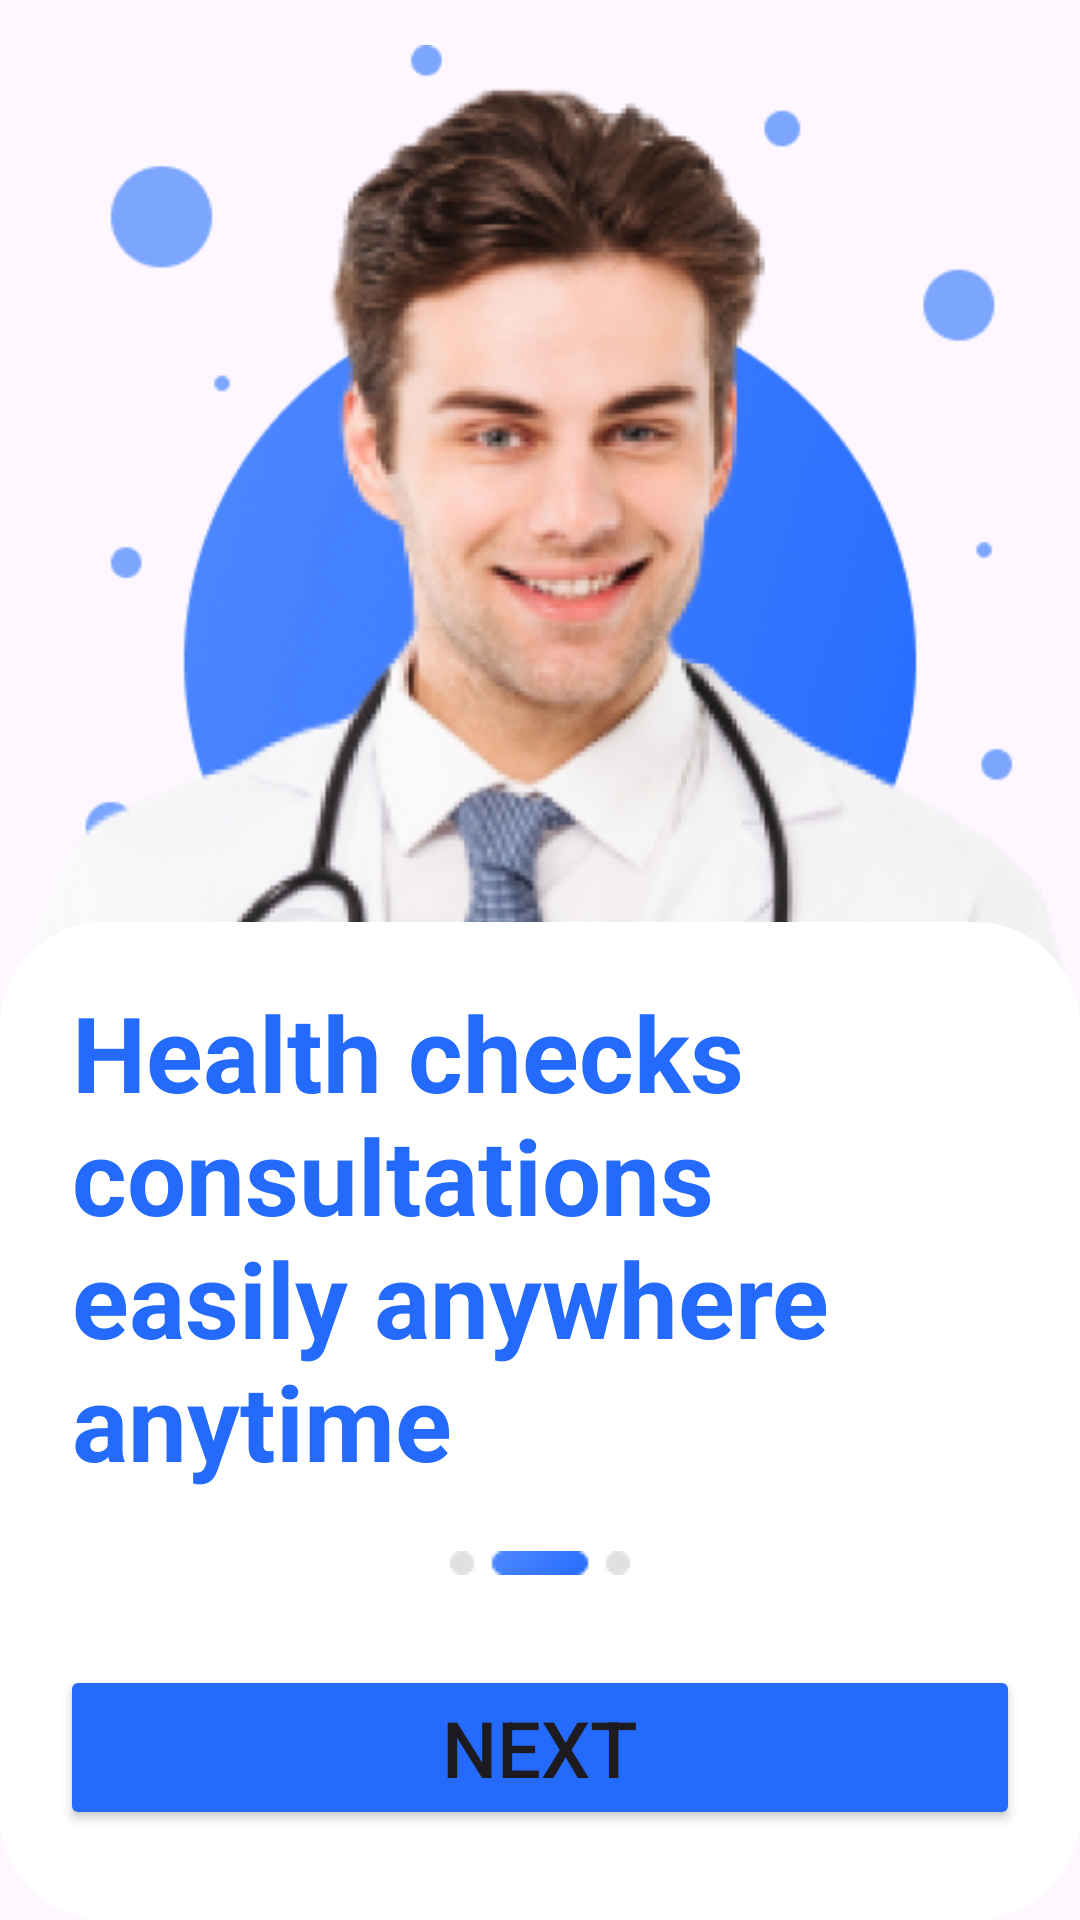

Android layout source for this screen:
<!-- AndroidManifest.xml: application theme Theme.MohirdevMedicalCenterExe -->
<!-- res/layout/activity_person_2.xml -->
<?xml version="1.0" encoding="utf-8"?>
<RelativeLayout xmlns:android="http://schemas.android.com/apk/res/android"
    xmlns:app="http://schemas.android.com/apk/res-auto"
    xmlns:tools="http://schemas.android.com/tools"
    android:id="@+id/main"
    android:layout_width="match_parent"
    android:layout_height="match_parent"
    tools:context=".PersonActivity1"
    >

    <ImageView
        android:layout_width="wrap_content"
        android:layout_height="wrap_content"
        android:src="@drawable/person2"
        />

    <FrameLayout
        android:layout_width="match_parent"
        android:layout_height="wrap_content"
        android:layout_alignParentBottom="true"
        android:background="@drawable/border"
        android:id="@+id/frame_layout"
        >

        <RelativeLayout
            android:layout_width="match_parent"
            android:layout_height="wrap_content"
            >

            <TextView
                android:layout_width="match_parent"
                android:layout_height="wrap_content"
                android:textStyle="bold"
                android:text="Health checks  consultations easily anywhere anytime"
                android:textSize="35sp"
                android:layout_marginHorizontal="24dp"
                android:textColor="#246BFD"
                android:id="@+id/text"
                android:layout_marginVertical="20dp"
                />

            <ImageView
                android:layout_below="@+id/text"
                android:id="@+id/progres_image"
                android:layout_width="wrap_content"
                android:layout_height="wrap_content"
                android:src="@drawable/progres_image2"
                android:layout_centerHorizontal="true"
                />


            <Button
                android:id="@+id/nextBtnPerson2"
                android:layout_width="match_parent"
                android:layout_height="wrap_content"
                android:layout_below="@id/progres_image"
                android:layout_marginHorizontal="20dp"
                android:layout_marginVertical="30dp"
                android:backgroundTint="#246BFD"
                android:text="Next"
                android:textSize="26sp" />


        </RelativeLayout>




    </FrameLayout>

</RelativeLayout>
<!-- resources referenced by this layout -->
<resources>
  <!-- drawable border (drawable) -->
  <?xml version="1.0" encoding="utf-8"?>
  <shape xmlns:android="http://schemas.android.com/apk/res/android">
      <solid android:color="#FFFFFF" /> 
      <corners android:radius="35dp" /> 
  </shape>
  <!-- drawable person2: png bitmap (drawable, 247518 bytes) -->
  <!-- drawable progres_image2: png bitmap (drawable, 637 bytes) -->
  <style name="Theme.MohirdevMedicalCenterExe" parent="Base.Theme.MohirdevMedicalCenterExe" />
  <style name="Base.Theme.MohirdevMedicalCenterExe" parent="Theme.Material3.DayNight.NoActionBar">
          
          
      </style>
</resources>
